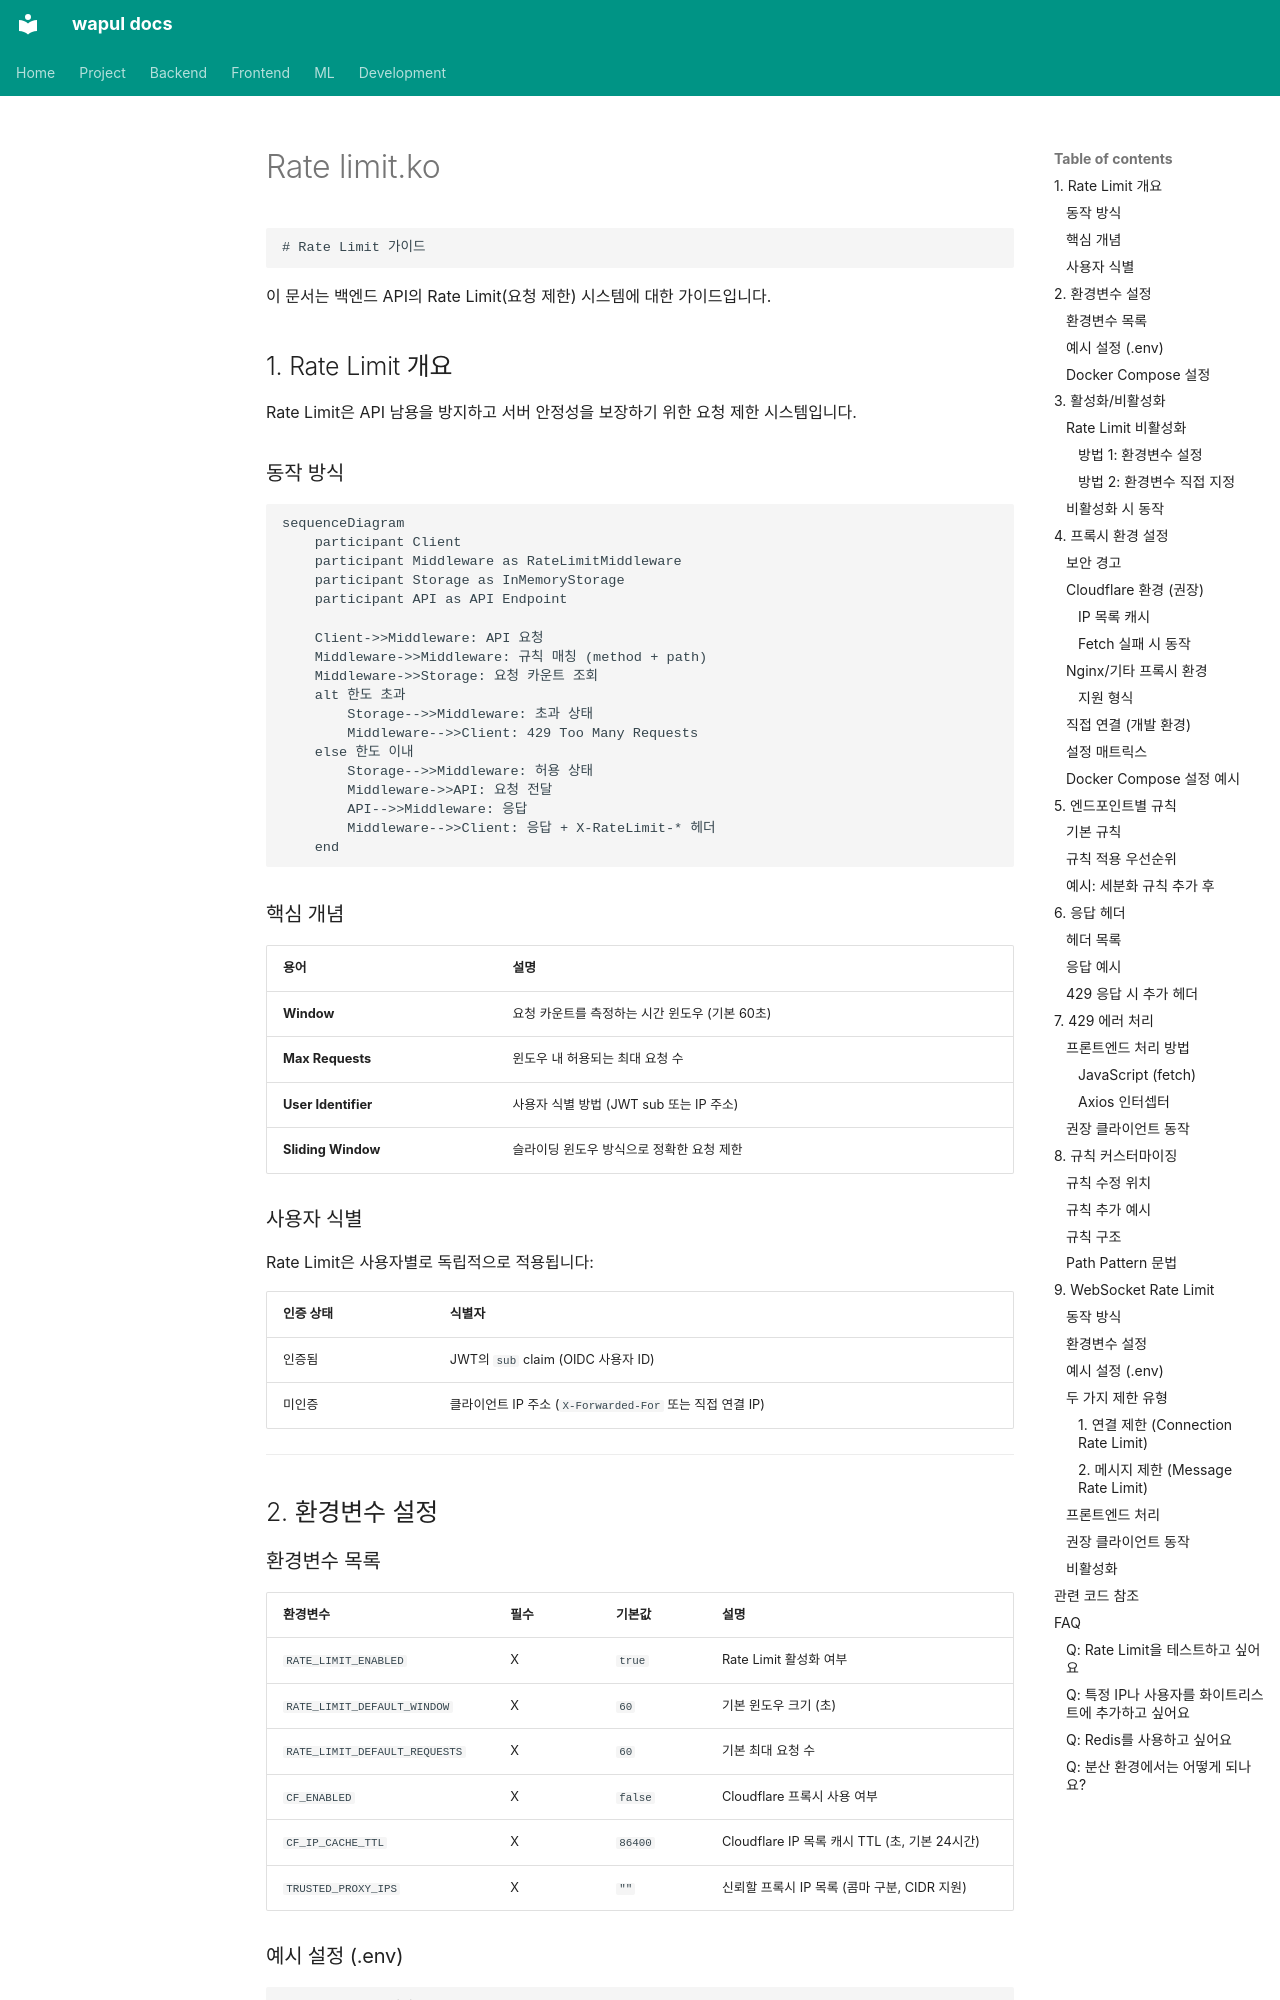

repository: jjh4450/wapul · page: backend/development/rate-limit.ko/index.html · generator: mkdocs

    # Rate Limit 가이드

이 문서는 백엔드 API의 Rate Limit(요청 제한) 시스템에 대한 가이드입니다.

## 1. Rate Limit 개요

Rate Limit은 API 남용을 방지하고 서버 안정성을 보장하기 위한 요청 제한 시스템입니다.

### 동작 방식

```mermaid
sequenceDiagram
    participant Client
    participant Middleware as RateLimitMiddleware
    participant Storage as InMemoryStorage
    participant API as API Endpoint

    Client->>Middleware: API 요청
    Middleware->>Middleware: 규칙 매칭 (method + path)
    Middleware->>Storage: 요청 카운트 조회
    alt 한도 초과
        Storage-->>Middleware: 초과 상태
        Middleware-->>Client: 429 Too Many Requests
    else 한도 이내
        Storage-->>Middleware: 허용 상태
        Middleware->>API: 요청 전달
        API-->>Middleware: 응답
        Middleware-->>Client: 응답 + X-RateLimit-* 헤더
    end
```

### 핵심 개념

| 용어 | 설명 |
|------|------|
| **Window** | 요청 카운트를 측정하는 시간 윈도우 (기본 60초) |
| **Max Requests** | 윈도우 내 허용되는 최대 요청 수 |
| **User Identifier** | 사용자 식별 방법 (JWT sub 또는 IP 주소) |
| **Sliding Window** | 슬라이딩 윈도우 방식으로 정확한 요청 제한 |

### 사용자 식별

Rate Limit은 사용자별로 독립적으로 적용됩니다:

| 인증 상태 | 식별자 |
|-----------|--------|
| 인증됨 | JWT의 `sub` claim (OIDC 사용자 ID) |
| 미인증 | 클라이언트 IP 주소 (`X-Forwarded-For` 또는 직접 연결 IP) |

---

## 2. 환경변수 설정

### 환경변수 목록

| 환경변수 | 필수 | 기본값 | 설명 |
|----------|------|--------|------|
| `RATE_LIMIT_ENABLED` | X | `true` | Rate Limit 활성화 여부 |
| `RATE_LIMIT_DEFAULT_WINDOW` | X | `60` | 기본 윈도우 크기 (초) |
| `RATE_LIMIT_DEFAULT_REQUESTS` | X | `60` | 기본 최대 요청 수 |
| `CF_ENABLED` | X | `false` | Cloudflare 프록시 사용 여부 |
| `CF_IP_CACHE_TTL` | X | `86400` | Cloudflare IP 목록 캐시 TTL (초, 기본 24시간) |
| `TRUSTED_PROXY_IPS` | X | `""` | 신뢰할 프록시 IP 목록 (콤마 구분, CIDR 지원) |

### 예시 설정 (.env)

```bash
# Rate Limit 설정
RATE_LIMIT_ENABLED=true
RATE_LIMIT_DEFAULT_WINDOW=60
RATE_LIMIT_DEFAULT_REQUESTS=60
```
